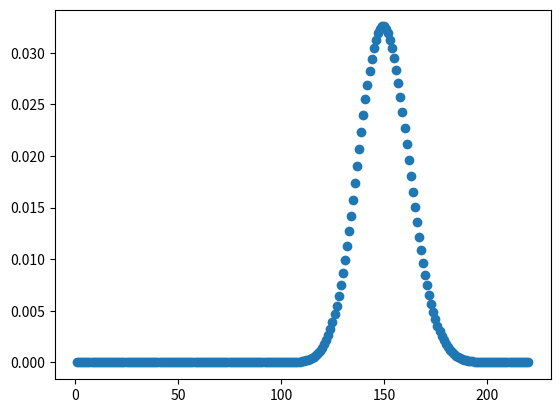

Source code (Python):
import matplotlib.pyplot as plt
import numpy as np
from scipy.stats import poisson

m = 150
ns = np.arange(1, 221)
prob_sci = poisson.pmf(ns, m)

plt.scatter(ns, prob_sci)
plt.show()